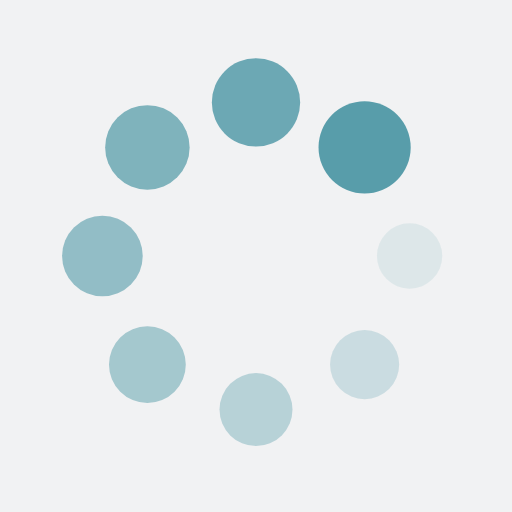
t = 0.00 s
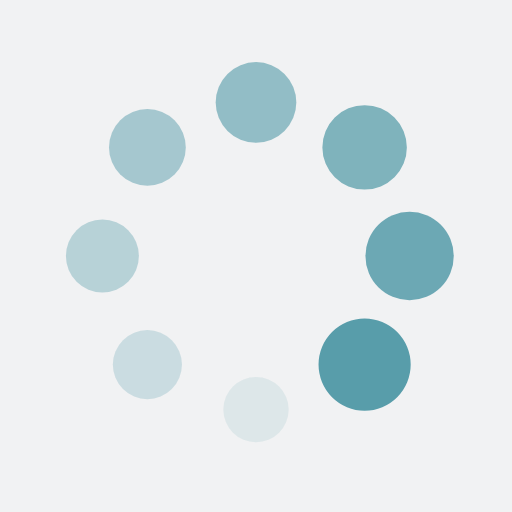
t = 0.39 s
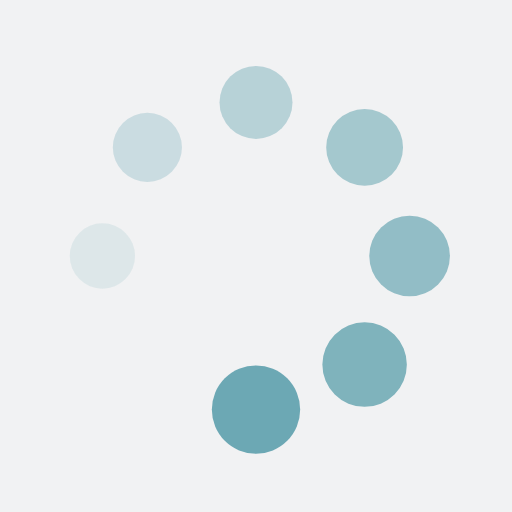
t = 0.77 s
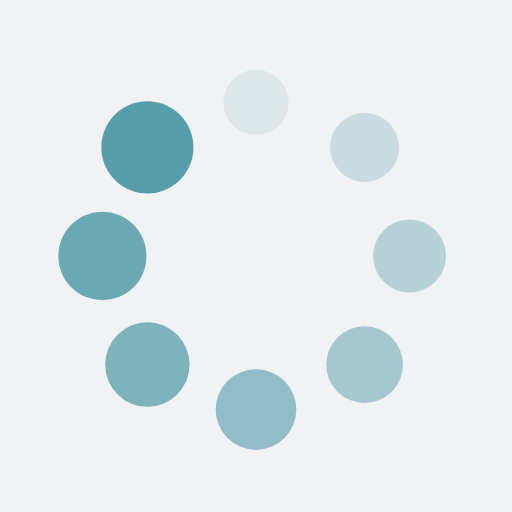
t = 1.15 s

The animated SVG that drew these frames (rendered in a browser with its animation timeline set to each time). Animation: 16 SMIL elements (animate=8,animateTransform=8); one cycle of 1.54 s, repeats indefinitely.

<?xml version="1.0" encoding="utf-8"?>
<svg xmlns="http://www.w3.org/2000/svg" xmlns:xlink="http://www.w3.org/1999/xlink" style="margin: auto; background: rgb(241, 242, 243); display: block; shape-rendering: auto;" width="200px" height="200px" viewBox="0 0 100 100" preserveAspectRatio="xMidYMid">
<g transform="translate(80,50)">
<g transform="rotate(0)">
<circle cx="0" cy="0" r="6" fill="#589daa" fill-opacity="1">
  <animateTransform attributeName="transform" type="scale" begin="-1.346153846153846s" values="1.5 1.5;1 1" keyTimes="0;1" dur="1.5384615384615383s" repeatCount="indefinite"></animateTransform>
  <animate attributeName="fill-opacity" keyTimes="0;1" dur="1.5384615384615383s" repeatCount="indefinite" values="1;0" begin="-1.346153846153846s"></animate>
</circle>
</g>
</g><g transform="translate(71.21320343559643,71.21320343559643)">
<g transform="rotate(45)">
<circle cx="0" cy="0" r="6" fill="#589daa" fill-opacity="0.875">
  <animateTransform attributeName="transform" type="scale" begin="-1.1538461538461537s" values="1.5 1.5;1 1" keyTimes="0;1" dur="1.5384615384615383s" repeatCount="indefinite"></animateTransform>
  <animate attributeName="fill-opacity" keyTimes="0;1" dur="1.5384615384615383s" repeatCount="indefinite" values="1;0" begin="-1.1538461538461537s"></animate>
</circle>
</g>
</g><g transform="translate(50,80)">
<g transform="rotate(90)">
<circle cx="0" cy="0" r="6" fill="#589daa" fill-opacity="0.75">
  <animateTransform attributeName="transform" type="scale" begin="-0.9615384615384615s" values="1.5 1.5;1 1" keyTimes="0;1" dur="1.5384615384615383s" repeatCount="indefinite"></animateTransform>
  <animate attributeName="fill-opacity" keyTimes="0;1" dur="1.5384615384615383s" repeatCount="indefinite" values="1;0" begin="-0.9615384615384615s"></animate>
</circle>
</g>
</g><g transform="translate(28.786796564403577,71.21320343559643)">
<g transform="rotate(135)">
<circle cx="0" cy="0" r="6" fill="#589daa" fill-opacity="0.625">
  <animateTransform attributeName="transform" type="scale" begin="-0.7692307692307692s" values="1.5 1.5;1 1" keyTimes="0;1" dur="1.5384615384615383s" repeatCount="indefinite"></animateTransform>
  <animate attributeName="fill-opacity" keyTimes="0;1" dur="1.5384615384615383s" repeatCount="indefinite" values="1;0" begin="-0.7692307692307692s"></animate>
</circle>
</g>
</g><g transform="translate(20,50.00000000000001)">
<g transform="rotate(180)">
<circle cx="0" cy="0" r="6" fill="#589daa" fill-opacity="0.5">
  <animateTransform attributeName="transform" type="scale" begin="-0.5769230769230769s" values="1.5 1.5;1 1" keyTimes="0;1" dur="1.5384615384615383s" repeatCount="indefinite"></animateTransform>
  <animate attributeName="fill-opacity" keyTimes="0;1" dur="1.5384615384615383s" repeatCount="indefinite" values="1;0" begin="-0.5769230769230769s"></animate>
</circle>
</g>
</g><g transform="translate(28.78679656440357,28.786796564403577)">
<g transform="rotate(225)">
<circle cx="0" cy="0" r="6" fill="#589daa" fill-opacity="0.375">
  <animateTransform attributeName="transform" type="scale" begin="-0.3846153846153846s" values="1.5 1.5;1 1" keyTimes="0;1" dur="1.5384615384615383s" repeatCount="indefinite"></animateTransform>
  <animate attributeName="fill-opacity" keyTimes="0;1" dur="1.5384615384615383s" repeatCount="indefinite" values="1;0" begin="-0.3846153846153846s"></animate>
</circle>
</g>
</g><g transform="translate(49.99999999999999,20)">
<g transform="rotate(270)">
<circle cx="0" cy="0" r="6" fill="#589daa" fill-opacity="0.25">
  <animateTransform attributeName="transform" type="scale" begin="-0.1923076923076923s" values="1.5 1.5;1 1" keyTimes="0;1" dur="1.5384615384615383s" repeatCount="indefinite"></animateTransform>
  <animate attributeName="fill-opacity" keyTimes="0;1" dur="1.5384615384615383s" repeatCount="indefinite" values="1;0" begin="-0.1923076923076923s"></animate>
</circle>
</g>
</g><g transform="translate(71.21320343559643,28.78679656440357)">
<g transform="rotate(315)">
<circle cx="0" cy="0" r="6" fill="#589daa" fill-opacity="0.125">
  <animateTransform attributeName="transform" type="scale" begin="0s" values="1.5 1.5;1 1" keyTimes="0;1" dur="1.5384615384615383s" repeatCount="indefinite"></animateTransform>
  <animate attributeName="fill-opacity" keyTimes="0;1" dur="1.5384615384615383s" repeatCount="indefinite" values="1;0" begin="0s"></animate>
</circle>
</g>
</g>
<!-- [ldio] generated by https://loading.io/ --></svg>